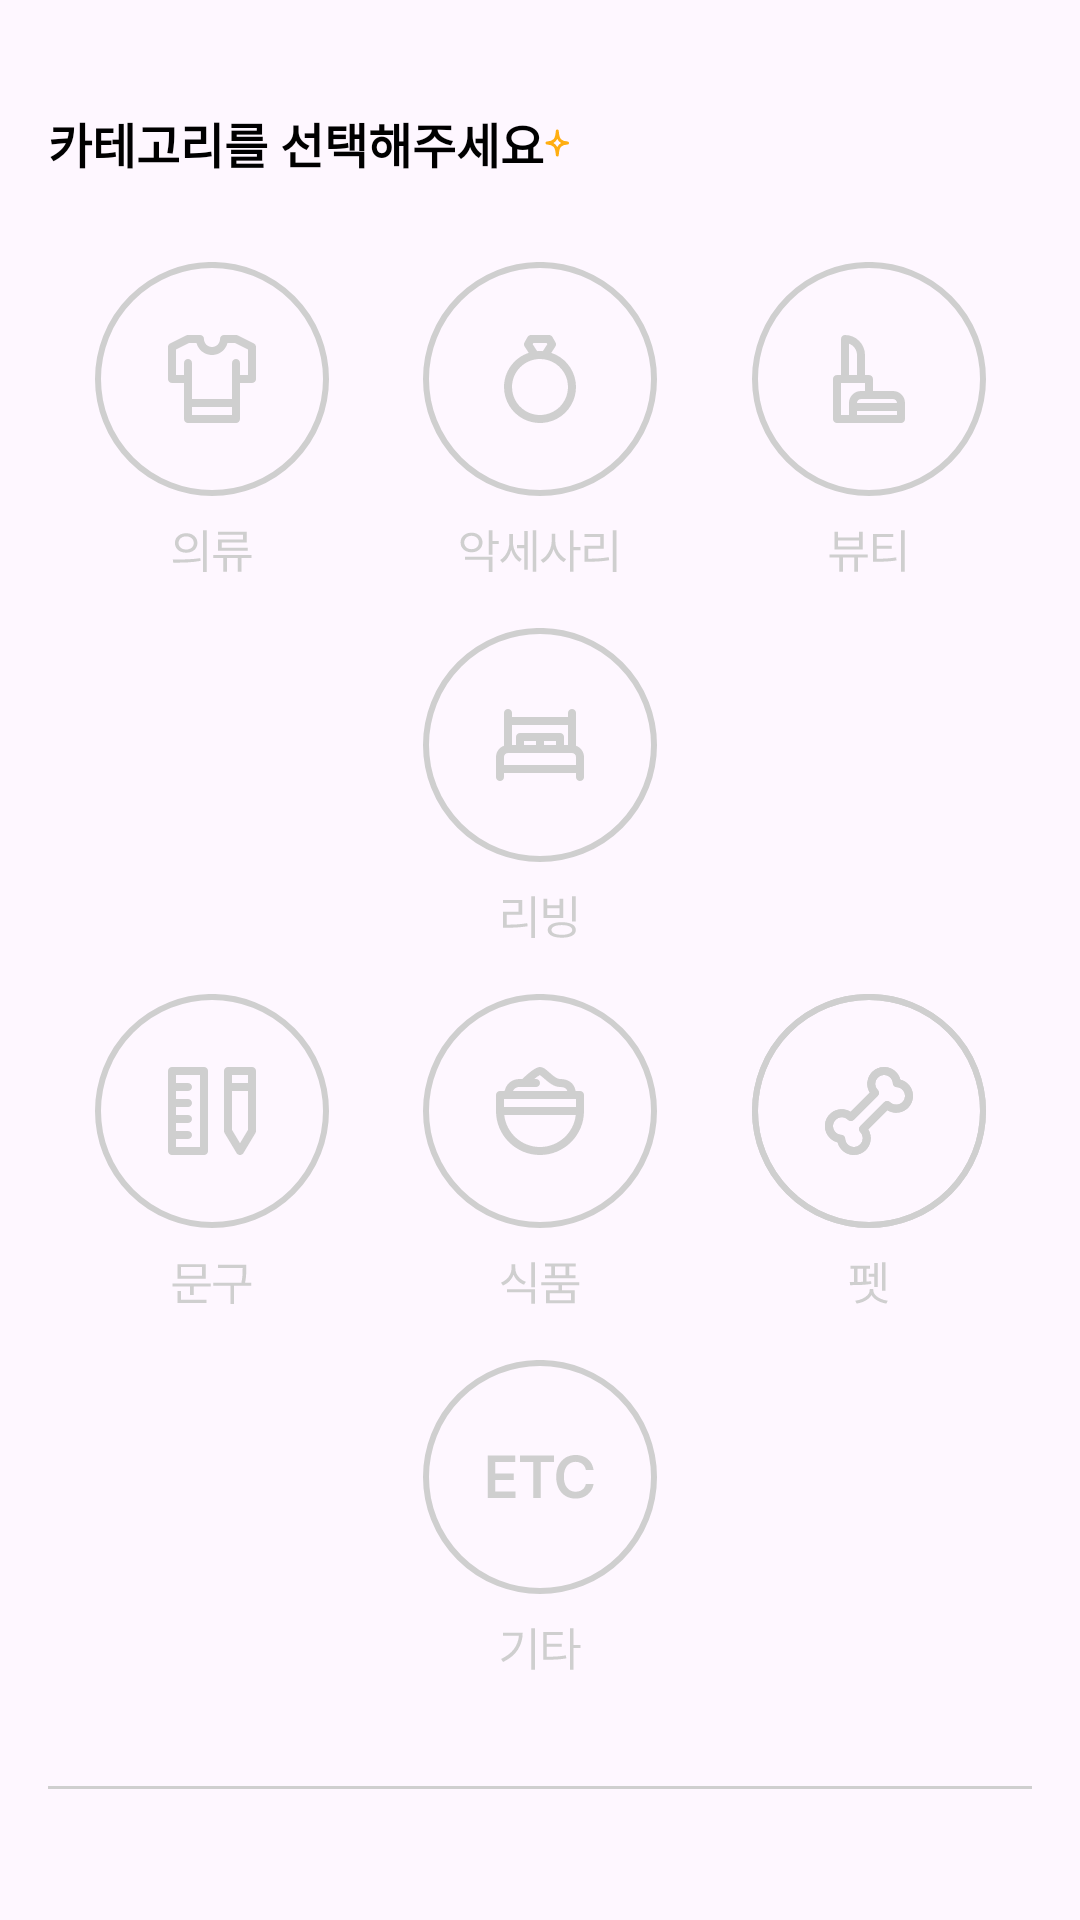

The Android layout XML behind this screen, and the referenced resources:
<!-- AndroidManifest.xml: application theme Base.Theme.Popple -->
<!-- res/layout/fragment_enroll_popup_store.xml -->
<?xml version="1.0" encoding="utf-8"?>
<androidx.constraintlayout.widget.ConstraintLayout xmlns:android="http://schemas.android.com/apk/res/android"
    xmlns:tools="http://schemas.android.com/tools"
    android:layout_width="match_parent"
    android:layout_height="match_parent"
    xmlns:app="http://schemas.android.com/apk/res-auto"
    tools:context=".ui.enroll.ui.popupstore.EnrollPopupStoreFragment">

    <TextView
        android:id="@+id/tv_enroll_popup_info"
        android:layout_width="wrap_content"
        android:layout_height="wrap_content"
        android:layout_marginStart="16dp"
        android:text="카테고리를 선택해주세요"
        android:textColor="@color/black"
        android:textSize="16sp"
        android:textStyle="bold"
        android:layout_marginTop="36dp"
        app:layout_constraintStart_toStartOf="parent"
        app:layout_constraintTop_toTopOf="parent"
        app:drawableEndCompat="@drawable/iv_necessary_star" />

    <CheckBox
        android:id="@+id/cb_enroll_popup_category_fashion"
        android:layout_width="wrap_content"
        android:layout_height="wrap_content"
        android:background="@drawable/selector_fashion_checkbox"
        android:button="@android:color/transparent"
        tools:ignore="MissingConstraints" />

    <CheckBox
        android:id="@+id/cb_enroll_popup_category_accessory"
        android:layout_width="wrap_content"
        android:layout_height="wrap_content"
        android:background="@drawable/selector_accessory_checkbox"
        android:button="@android:color/transparent"
        tools:ignore="MissingConstraints" />

    <CheckBox
        android:id="@+id/cb_enroll_popup_category_beauty"
        android:layout_width="wrap_content"
        android:layout_height="wrap_content"
        android:background="@drawable/selector_beauty_checkbox"
        android:button="@android:color/transparent"
        tools:ignore="MissingConstraints" />

    <CheckBox
        android:id="@+id/cb_enroll_popup_category_living"
        android:layout_width="wrap_content"
        android:layout_height="wrap_content"
        android:background="@drawable/selector_living_checkbox"
        android:button="@android:color/transparent"
        tools:ignore="MissingConstraints" />

    <CheckBox
        android:id="@+id/cb_enroll_popup_category_stationery"
        android:layout_width="wrap_content"
        android:layout_height="wrap_content"
        android:background="@drawable/selector_stationery_checkbox"
        android:button="@android:color/transparent"
        tools:ignore="MissingConstraints" />

    <CheckBox
        android:id="@+id/cb_enroll_popup_category_food"
        android:layout_width="wrap_content"
        android:layout_height="wrap_content"
        android:background="@drawable/selector_food_checkbox"
        android:button="@android:color/transparent"
        tools:ignore="MissingConstraints" />

    <CheckBox
        android:id="@+id/cb_enroll_popup_category_pet"
        android:layout_width="wrap_content"
        android:layout_height="wrap_content"
        android:background="@drawable/selector_pet_checkbox"
        android:button="@android:color/transparent"
        tools:ignore="MissingConstraints" />

    <CheckBox
        android:id="@+id/cb_enroll_popup_category_etc"
        android:layout_width="wrap_content"
        android:layout_height="wrap_content"
        android:background="@drawable/selector_etc_checkbox"
        android:button="@android:color/transparent"
        tools:ignore="MissingConstraints" />

    <androidx.constraintlayout.helper.widget.Flow
        android:id="@+id/flow_enroll_popup_store"
        android:layout_width="0dp"
        android:layout_height="wrap_content"
        app:constraint_referenced_ids="cb_enroll_popup_category_fashion, cb_enroll_popup_category_accessory, cb_enroll_popup_category_beauty, cb_enroll_popup_category_living, cb_enroll_popup_category_stationery, cb_enroll_popup_category_food, cb_enroll_popup_category_pet, cb_enroll_popup_category_etc"
        app:flow_horizontalGap="16dp"
        app:flow_maxElementsWrap="4"
        app:flow_verticalGap="16dp"
        app:flow_wrapMode="chain"
        android:layout_marginTop="28dp"
        android:layout_marginStart="16dp"
        android:layout_marginEnd="16dp"
        app:layout_constraintTop_toBottomOf="@id/tv_enroll_popup_info"
        app:layout_constraintEnd_toEndOf="parent"
        app:layout_constraintStart_toStartOf="parent" />

    <ImageView
        android:id="@+id/iv_enroll_popup_divider"
        android:layout_width="match_parent"
        android:layout_height="1dp"
        android:background="@color/gray1"
        android:layout_marginStart="16dp"
        android:layout_marginEnd="16dp"
        android:layout_marginTop="36dp"
        app:layout_constraintTop_toBottomOf="@id/flow_enroll_popup_store"/>

</androidx.constraintlayout.widget.ConstraintLayout>
<!-- resources referenced by this layout -->
<resources>
  <color name="black">#FF000000</color>
  <color name="gray1">#FFCFCFCF</color>
  <!-- drawable selector_accessory_checkbox (drawable) -->
  <?xml version="1.0" encoding="utf-8"?>
  <selector xmlns:android="http://schemas.android.com/apk/res/android">
  
      <item android:state_checked="true" android:drawable="@drawable/iv_checkbox_accessory_checked" />
      <item android:state_checked="false" android:drawable="@drawable/iv_checkbox_accessory" />
  
  </selector>
  <!-- drawable selector_beauty_checkbox (drawable) -->
  <?xml version="1.0" encoding="utf-8"?>
  <selector xmlns:android="http://schemas.android.com/apk/res/android">
  
      <item android:state_checked="true" android:drawable="@drawable/iv_checkbox_beauty_checked" />
      <item android:state_checked="false" android:drawable="@drawable/iv_checkbox_beauty" />
  
  </selector>
  <!-- drawable selector_etc_checkbox (drawable) -->
  <?xml version="1.0" encoding="utf-8"?>
  <selector xmlns:android="http://schemas.android.com/apk/res/android">
  
      <item android:state_checked="true" android:drawable="@drawable/iv_checkbox_etc_checked" />
      <item android:state_checked="false" android:drawable="@drawable/iv_checkbox_etc" />
  
  </selector>
  <!-- drawable selector_fashion_checkbox (drawable) -->
  <?xml version="1.0" encoding="utf-8"?>
  <selector xmlns:android="http://schemas.android.com/apk/res/android">
  
      <item android:state_checked="true" android:drawable="@drawable/iv_checkbox_fashion_checked" />
      <item android:state_checked="false" android:drawable="@drawable/iv_checkbox_fashion" />
  
  </selector>
  <!-- drawable selector_food_checkbox (drawable) -->
  <?xml version="1.0" encoding="utf-8"?>
  <selector xmlns:android="http://schemas.android.com/apk/res/android">
  
      <item android:state_checked="true" android:drawable="@drawable/iv_checkbox_food_checked" />
      <item android:state_checked="false" android:drawable="@drawable/iv_checkbox_food" />
  
  </selector>
  <!-- drawable selector_living_checkbox (drawable) -->
  <?xml version="1.0" encoding="utf-8"?>
  <selector xmlns:android="http://schemas.android.com/apk/res/android">
  
      <item android:state_checked="true" android:drawable="@drawable/iv_checkbox_living_checked" />
      <item android:state_checked="false" android:drawable="@drawable/iv_checkbox_living" />
  
  </selector>
  <!-- drawable selector_pet_checkbox (drawable) -->
  <?xml version="1.0" encoding="utf-8"?>
  <selector xmlns:android="http://schemas.android.com/apk/res/android">
  
      <item android:state_checked="true" android:drawable="@drawable/iv_checkbox_pet_checked" />
      <item android:state_checked="false" android:drawable="@drawable/iv_checkbox_pet" />
  
  </selector>
  <!-- drawable selector_stationery_checkbox (drawable) -->
  <?xml version="1.0" encoding="utf-8"?>
  <selector xmlns:android="http://schemas.android.com/apk/res/android">
  
      <item android:state_checked="true" android:drawable="@drawable/iv_checkbox_stationery_checked" />
      <item android:state_checked="false" android:drawable="@drawable/iv_checkbox_stationery" />
  
  </selector>
  <style name="Base.Theme.Popple" parent="Theme.Material3.Light.NoActionBar">
          
          
          <item name="colorPrimary">@color/main</item>
  
          <item name="colorOnPrimary">@color/white</item> 
  
          <item name="colorSurfaceVariant">@color/white</item>
      </style>
  <color name="main">#FFFFAE11</color>
  <color name="white">#FFFFFFFF</color>
</resources>
